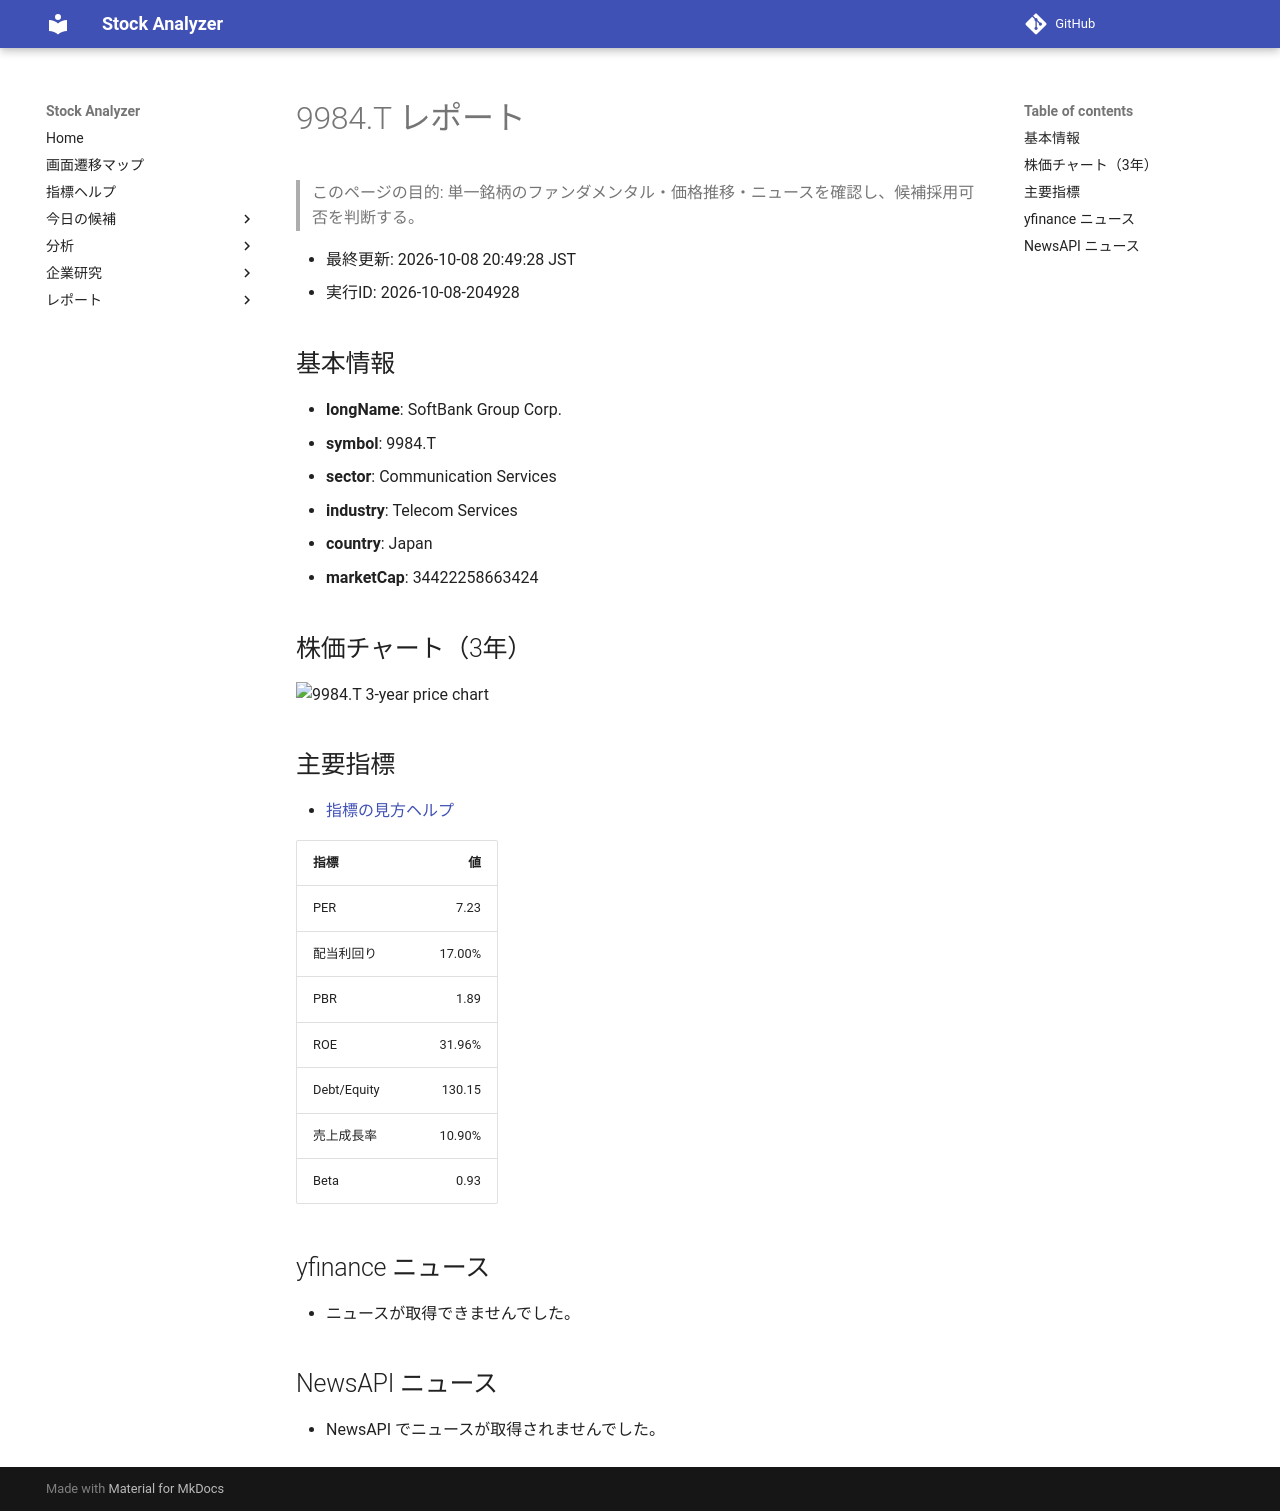

repository: Yumi-note/Making-APP · page: reports/2026-10-08/204928/9984_T/index.html · generator: mkdocs

# 9984.T レポート

> このページの目的: 単一銘柄のファンダメンタル・価格推移・ニュースを確認し、候補採用可否を判断する。

- 最終更新: 2026-10-08 20:49:28 JST
- 実行ID: 2026-10-08-204928

## 基本情報

- **longName**: SoftBank Group Corp.
- **symbol**: 9984.T
- **sector**: Communication Services
- **industry**: Telecom Services
- **country**: Japan
- **marketCap**: 34422258663424

## 株価チャート（3年）

![9984.T 3-year price chart](9984_T_3y.png)

## 主要指標

- [指標の見方ヘルプ](../../../../indicators.md)

| 指標 | 値 |
|---|---:|
| PER | 7.23 |
| 配当利回り | 17.00% |
| PBR | 1.89 |
| ROE | 31.96% |
| Debt/Equity | 130.15 |
| 売上成長率 | 10.90% |
| Beta | 0.93 |

## yfinance ニュース

- ニュースが取得できませんでした。

## NewsAPI ニュース

- NewsAPI でニュースが取得されませんでした。
